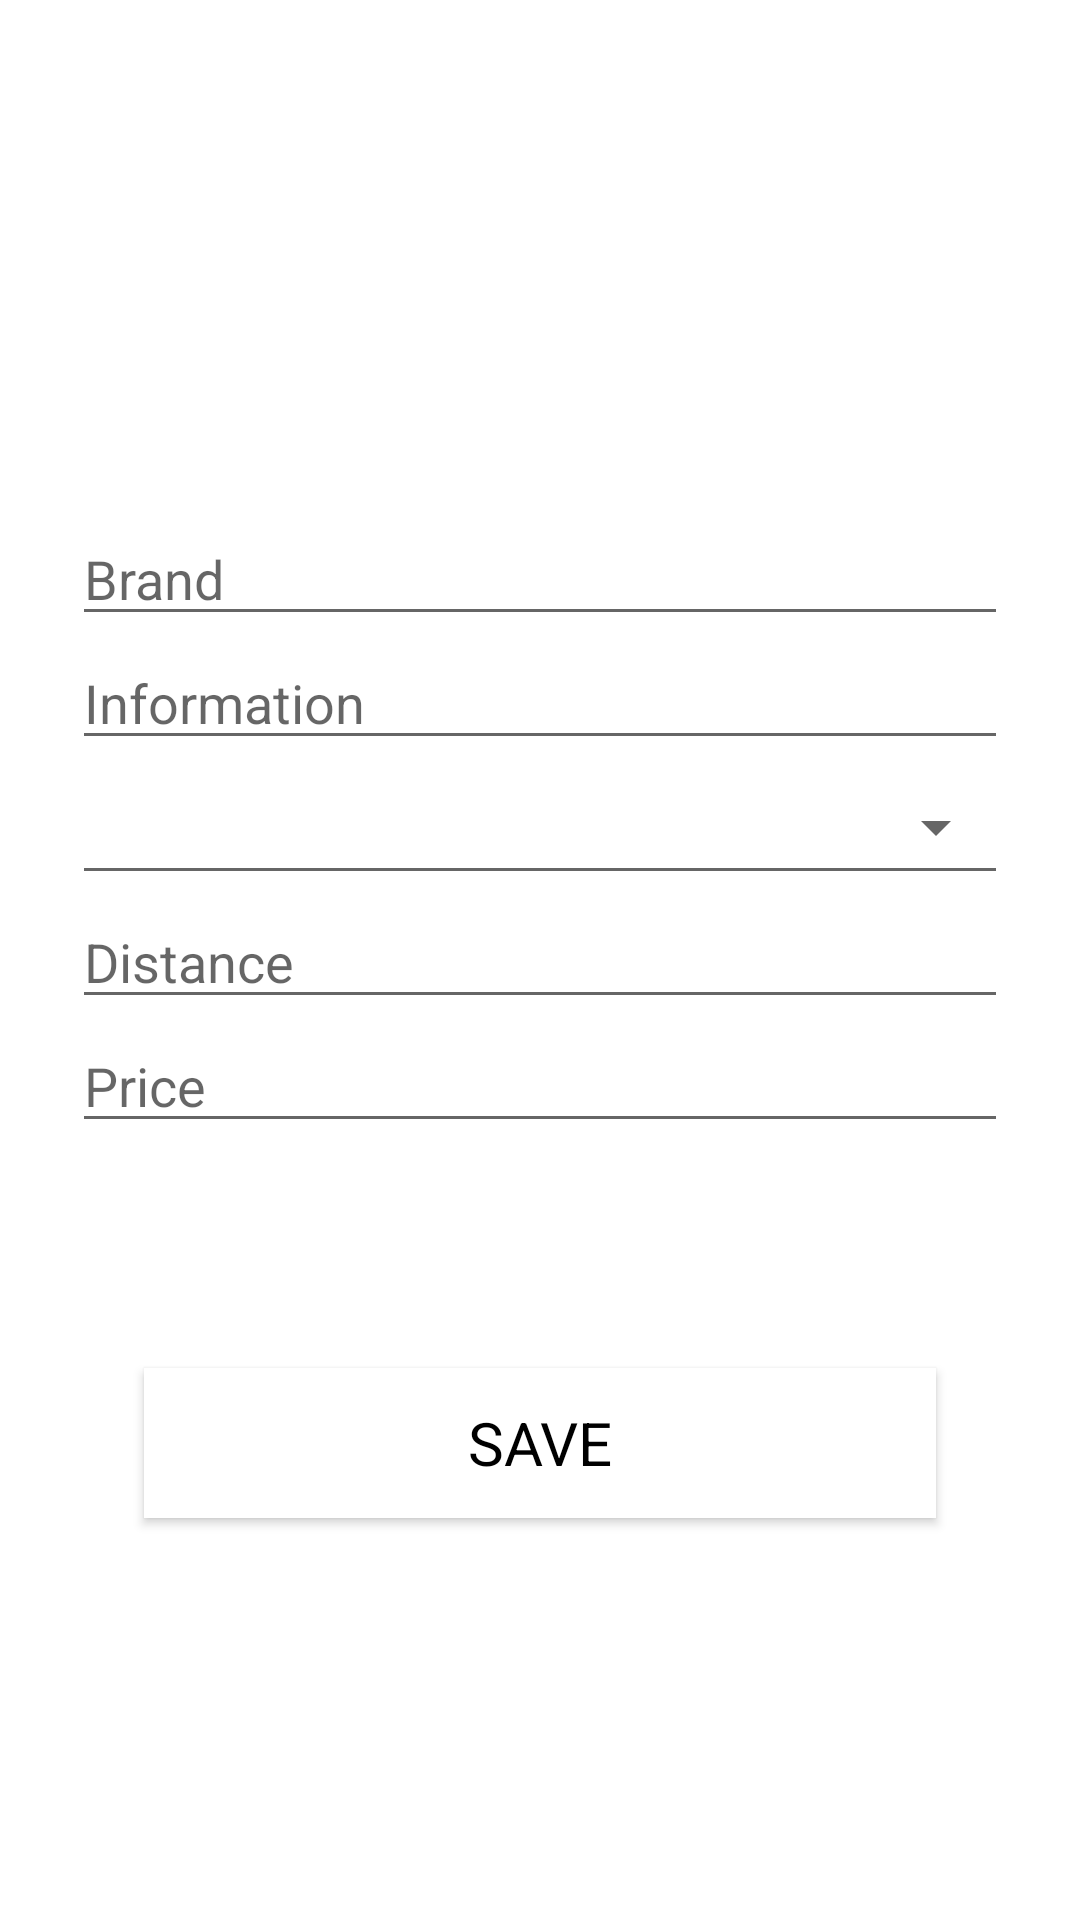

Here is an Android app screen rendered from its layout file. Give the layout XML and the strings, colors and styles it references.
<!-- AndroidManifest.xml: application theme Theme.CarMarket -->
<!-- res/layout/add_fragment.xml -->
<?xml version="1.0" encoding="utf-8"?>
<FrameLayout xmlns:android="http://schemas.android.com/apk/res/android"
    xmlns:app="http://schemas.android.com/apk/res-auto"
    xmlns:tools="http://schemas.android.com/tools"
    android:layout_width="match_parent"
    android:layout_height="match_parent"
    tools:context=".view.add.AddFragment">

    <androidx.constraintlayout.widget.ConstraintLayout
        android:layout_width="match_parent"
        android:layout_height="match_parent"
        android:background="@android:color/transparent">

        <ScrollView
            android:layout_width="match_parent"
            android:layout_height="wrap_content"
            app:layout_constraintBottom_toBottomOf="parent"
            app:layout_constraintEnd_toEndOf="parent"
            app:layout_constraintHorizontal_bias="0.0"
            app:layout_constraintStart_toStartOf="parent"
            app:layout_constraintTop_toTopOf="parent"
            app:layout_constraintVertical_bias="0.60">

            <LinearLayout
                android:layout_width="match_parent"
                android:layout_height="wrap_content"
                android:orientation="vertical"
                app:layout_constraintBottom_toBottomOf="parent"
                app:layout_constraintEnd_toEndOf="parent"
                app:layout_constraintHorizontal_bias="0.5"
                app:layout_constraintStart_toStartOf="parent"
                app:layout_constraintTop_toTopOf="parent">

                <EditText
                    android:id="@+id/brand_edit"
                    style="@style/BaseEditText"
                    android:maxLength="25"
                    android:hint="@string/brand"
                    android:inputType="text" />

                <EditText
                    android:id="@+id/info_edit"
                    style="@style/BaseEditText"
                    android:maxLength="25"
                    android:hint="@string/information"
                    android:inputType="text" />

                <androidx.appcompat.widget.AppCompatSpinner
                    android:id="@+id/category_spinner"
                    style="@style/Widget.AppCompat.Spinner.Underlined"
                    android:layout_width="match_parent"
                    android:layout_height="@dimen/size_image_icon"
                    android:layout_marginStart="@dimen/base_space_3x"
                    android:layout_marginEnd="@dimen/base_space_3x"
                    app:layout_constraintBottom_toTopOf="@+id/km_edit"
                    app:layout_constraintEnd_toEndOf="parent"
                    app:layout_constraintHorizontal_bias="0.5"
                    app:layout_constraintStart_toStartOf="parent"
                    app:layout_constraintTop_toBottomOf="@+id/info_edit" />

                <EditText
                    android:id="@+id/km_edit"
                    style="@style/BaseEditText"
                    android:hint="@string/distance"
                    android:inputType="number"
                    android:maxLength="9" />

                <EditText
                    android:id="@+id/price_edit"
                    style="@style/BaseEditText"
                    android:hint="@string/price"
                    android:inputType="number"
                    android:maxLength="9" />

                <Button
                    android:id="@+id/btn_save"
                    style="@style/fpaButton"
                    android:layout_marginTop="@dimen/overview_list_item_type_nr_text_width"
                    android:layout_marginBottom="@dimen/summary_margit_top"
                    android:text="@string/save" />
            </LinearLayout>
        </ScrollView>
    </androidx.constraintlayout.widget.ConstraintLayout>

</FrameLayout>
<!-- resources referenced by this layout -->
<resources>
  <dimen name="base_space_3x">24dp</dimen>
  <dimen name="overview_list_item_type_nr_text_width">75dp</dimen>
  <dimen name="size_image_icon">45dp</dimen>
  <dimen name="summary_margit_top">20dp</dimen>
  <string name="brand">Brand</string>
  <string name="distance">Distance</string>
  <string name="information">Information</string>
  <string name="price">Price</string>
  <string name="save">Save</string>
  <style name="BaseEditText">
          <item name="android:layout_width">match_parent</item>
          <item name="android:layout_height">wrap_content</item>
          <item name="android:layout_marginLeft">@dimen/base_space_3x</item>
          <item name="android:layout_marginRight">@dimen/base_space_3x</item>
          <item name="android:textColor">@color/black</item>
          <item name="android:textSize">@dimen/input_edit_text_size</item>
      </style>
  <style name="fpaButton" parent="@android:style/Widget.Button">
          <item name="android:gravity">center_vertical|center_horizontal</item>
          <item name="android:padding">8dp</item>
          <item name="android:paddingTop">20dp</item>
          <item name="android:paddingBottom">20dp</item>
          <item name="android:layout_height">@dimen/login_button_height</item>
          <item name="android:layout_marginRight">@dimen/base_space_6x</item>
          <item name="android:layout_marginLeft">@dimen/base_space_6x</item>F
          <item name="android:layout_width">match_parent</item>
          <item name="android:textColor">@color/black</item>
          <item name="android:textSize">@dimen/login_button_text_size</item>
          <item name="android:textAllCaps">true</item>
          <item name="android:background">@color/white</item>
          <item name="android:foreground">?android:attr/selectableItemBackground</item>
          <item name="android:focusable">true</item>
          <item name="android:clickable">true</item>
      </style>
  <style name="Theme.CarMarket" parent="Theme.MaterialComponents.DayNight.DarkActionBar">
          
          <item name="colorPrimary">@color/purple_500</item>
          <item name="colorPrimaryVariant">@color/purple_700</item>
          <item name="colorOnPrimary">@color/white</item>
          
          <item name="colorSecondary">@color/purple_500</item>
          <item name="colorSecondaryVariant">@color/purple_700</item>
          <item name="colorOnSecondary">@color/black</item>
          
          <item name="android:statusBarColor" tools:targetApi="l">?attr/colorPrimaryVariant</item>
          
      </style>
  <color name="black">#FF000000</color>
  <dimen name="input_edit_text_size">18sp</dimen>
  <dimen name="login_button_height">50dp</dimen>
  <dimen name="base_space_6x">48dp</dimen>
  <dimen name="login_button_text_size">20sp</dimen>
  <color name="white">#FFFFFFFF</color>
  <color name="purple_500">#FF6200EE</color>
  <color name="purple_700">#FF3700B3</color>
</resources>
